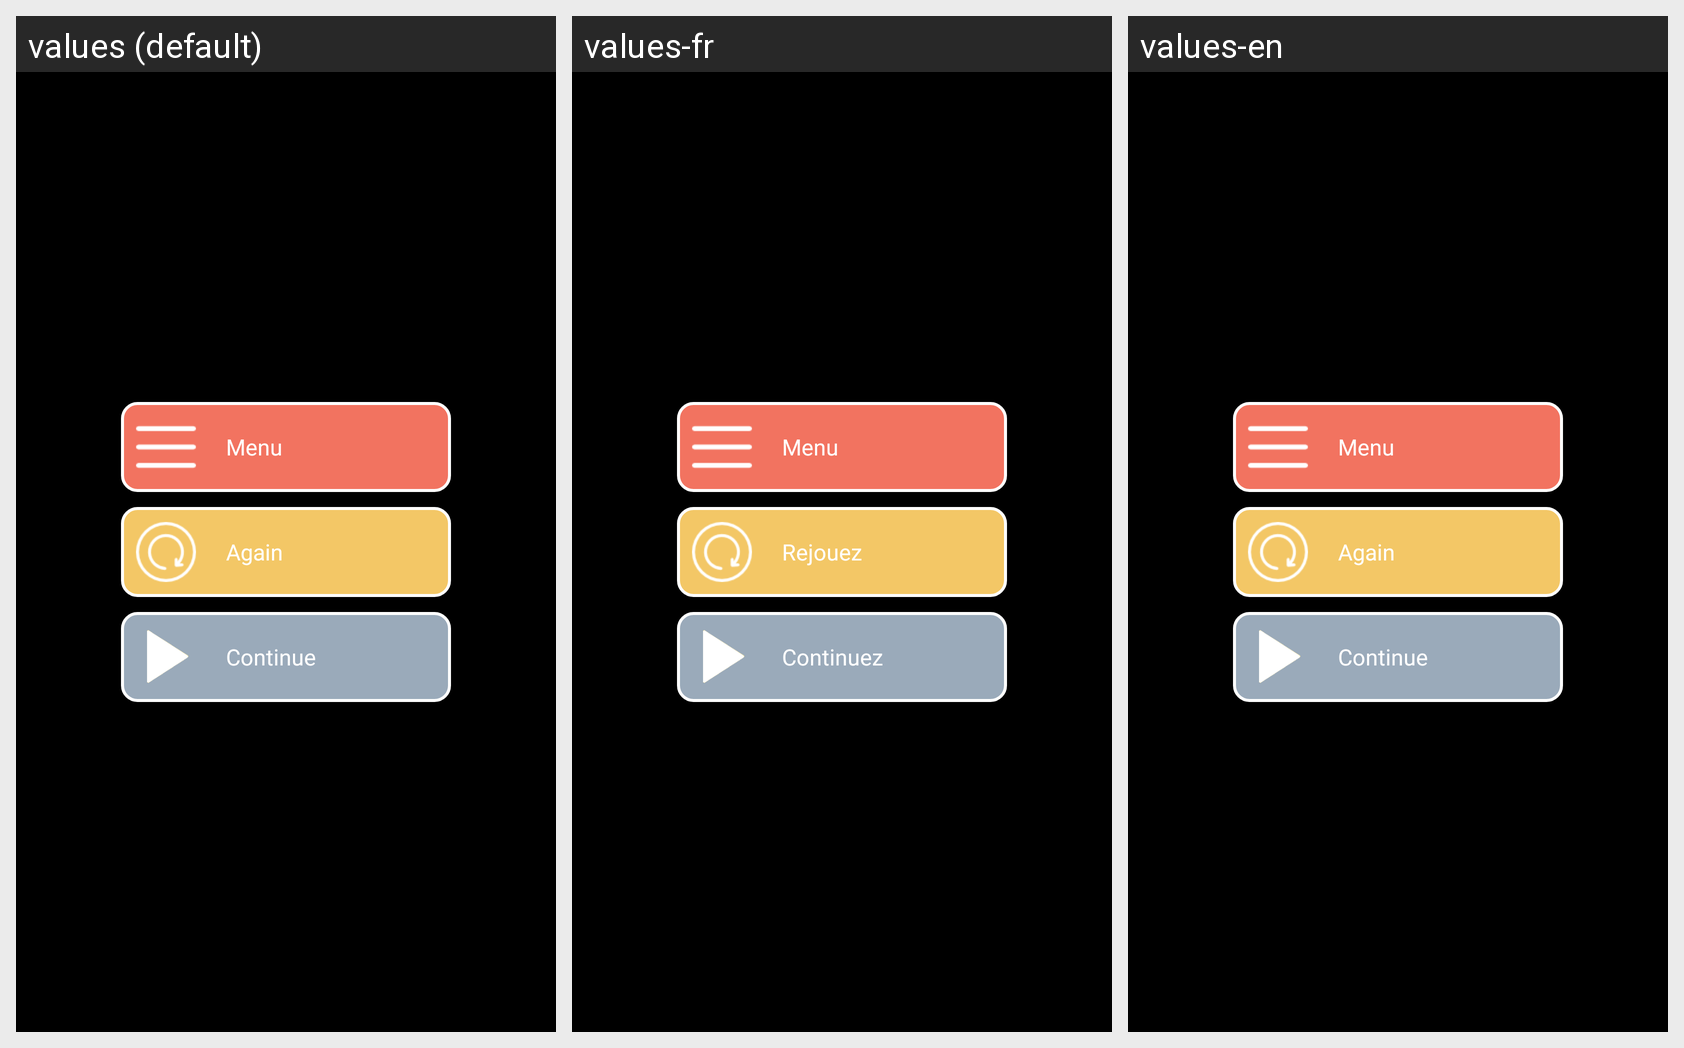

For this localized Android screen grid, give each drawn string resource with its value in every locale shown.
Android screen res/layout/pause_view.xml rendered under 3 locales, left to right: values (default), values-fr, values-en. Device: Nexus 5 (rendered at 1080×1920; each locale shown at half size, 540×960, under a caption strip naming it); theme android:Theme.Black.NoTitleBar.
Strings drawn on this screen, with the default value and each locale's value (text and hints the layout hard-codes, and strings that could not be matched under every locale, appear in the picture but are not listed):

label_btn_menu
  values: Menu
  values-fr: Menu
  values-en: Menu

label_btn_again
  values: Again
  values-fr: Rejouez
  values-en: Again

label_btn_continue
  values: Continue
  values-fr: Continuez
  values-en: Continue
